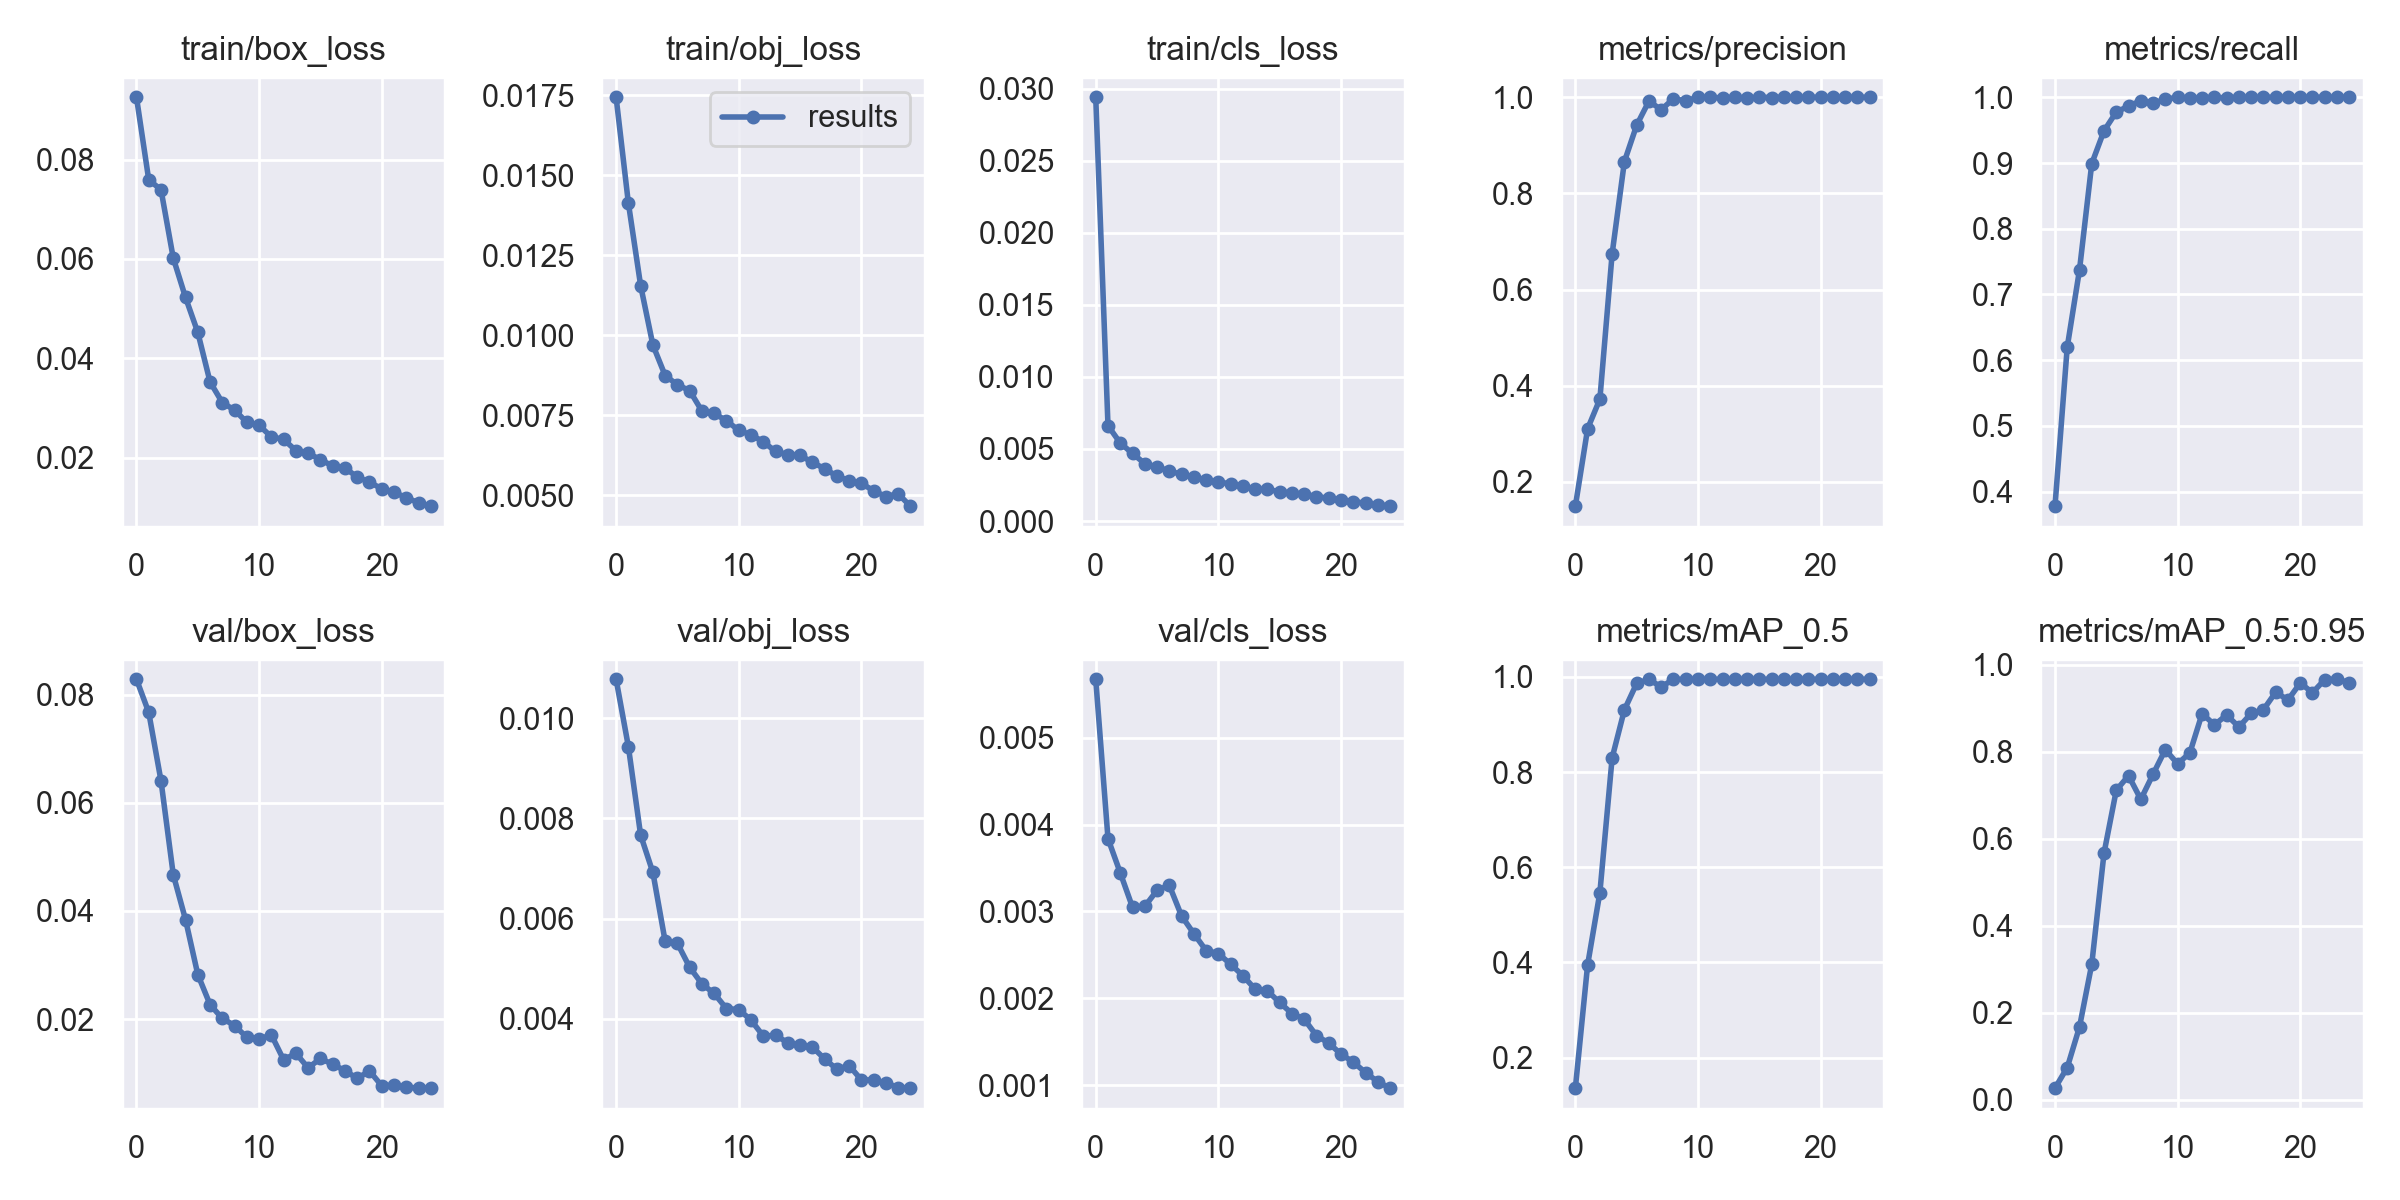

The file beside this chart, header and first rows:
epoch, train/box_loss, train/obj_loss, train/cls_loss, metrics/precision, metrics/recall, metrics/mAP_0.5, metrics/mAP_0.5:0.95, val/box_loss, val/obj_loss, val/cls_loss, x/lr0, x/lr1, x/lr2
0, 0.09253, 0.01744, 0.02941, 0.1492, 0.378, 0.1359, 0.02622, 0.08289, 0.01078, 0.005673, 0.00328, 0.00328, 0.07048
1, 0.07592, 0.01414, 0.006616, 0.3103, 0.62, 0.3948, 0.07358, 0.07675, 0.009434, 0.003838, 0.006352, 0.006352, 0.04021
2, 0.07394, 0.01156, 0.005412, 0.372, 0.7375, 0.5467, 0.1671, 0.06409, 0.007668, 0.003444, 0.009159, 0.009159, 0.009688
3, 0.06018, 0.009696, 0.004688, 0.6744, 0.8991, 0.8299, 0.3114, 0.04672, 0.006922, 0.003048, 0.008812, 0.008812, 0.008812
4, 0.05226, 0.008741, 0.003986, 0.8662, 0.949, 0.9308, 0.5669, 0.0384, 0.005548, 0.003057, 0.008812, 0.008812, 0.008812
5, 0.04523, 0.008453, 0.003748, 0.9418, 0.9775, 0.9863, 0.7115, 0.02824, 0.005508, 0.003243, 0.008416, 0.008416, 0.008416
6, 0.03527, 0.00827, 0.003477, 0.992, 0.9866, 0.9947, 0.745, 0.02267, 0.005031, 0.003301, 0.00802, 0.00802, 0.00802
7, 0.03111, 0.00763, 0.003232, 0.974, 0.9947, 0.9789, 0.6905, 0.0201, 0.004699, 0.002948, 0.007624, 0.007624, 0.007624
8, 0.02959, 0.007558, 0.00305, 0.997, 0.9906, 0.995, 0.7484, 0.01879, 0.004508, 0.002744, 0.007228, 0.007228, 0.007228
9, 0.02714, 0.007328, 0.002855, 0.9926, 0.997, 0.9949, 0.805, 0.01659, 0.004206, 0.00255, 0.006832, 0.006832, 0.006832
10, 0.02652, 0.007029, 0.002735, 1, 0.9999, 0.995, 0.7721, 0.01629, 0.004188, 0.002515, 0.006436, 0.006436, 0.006436
11, 0.02422, 0.006888, 0.002553, 0.9998, 0.9985, 0.995, 0.7974, 0.01706, 0.003978, 0.002392, 0.00604, 0.00604, 0.00604
12, 0.0237, 0.006673, 0.002421, 0.9987, 0.999, 0.995, 0.8879, 0.01244, 0.003659, 0.00226, 0.005644, 0.005644, 0.005644
13, 0.02145, 0.006367, 0.002228, 1, 0.9999, 0.995, 0.8618, 0.01366, 0.003672, 0.002105, 0.005248, 0.005248, 0.005248
14, 0.02094, 0.006268, 0.002189, 0.9982, 0.999, 0.995, 0.8845, 0.01095, 0.003527, 0.002085, 0.004852, 0.004852, 0.004852
15, 0.0196, 0.006249, 0.002039, 0.9999, 1, 0.995, 0.8569, 0.01269, 0.003477, 0.001951, 0.004456, 0.004456, 0.004456
16, 0.01835, 0.006027, 0.001941, 0.9995, 0.9998, 0.995, 0.8882, 0.01161, 0.003442, 0.001824, 0.00406, 0.00406, 0.00406
17, 0.01794, 0.005831, 0.001862, 1, 1, 0.995, 0.8968, 0.01044, 0.003204, 0.00176, 0.003664, 0.003664, 0.003664
18, 0.01614, 0.005595, 0.001698, 0.9999, 1, 0.995, 0.937, 0.008996, 0.002997, 0.00157, 0.003268, 0.003268, 0.003268
19, 0.0151, 0.005458, 0.001575, 1, 1, 0.995, 0.919, 0.01039, 0.003071, 0.001484, 0.002872, 0.002872, 0.002872
20, 0.01377, 0.005371, 0.001482, 0.9999, 1, 0.995, 0.9582, 0.007639, 0.002784, 0.001357, 0.002476, 0.002476, 0.002476
21, 0.0131, 0.005138, 0.001348, 1, 1, 0.995, 0.9359, 0.007731, 0.002783, 0.001265, 0.00208, 0.00208, 0.00208
22, 0.01196, 0.004958, 0.001237, 0.9999, 1, 0.995, 0.966, 0.007334, 0.002724, 0.001144, 0.001684, 0.001684, 0.001684
23, 0.01096, 0.005043, 0.001129, 0.9999, 1, 0.995, 0.9667, 0.007252, 0.002631, 0.001039, 0.001288, 0.001288, 0.001288
24, 0.01027, 0.004656, 0.00103, 1, 1, 0.995, 0.9591, 0.007199, 0.002619, 0.0009645, 0.000892, 0.000892, 0.000892
